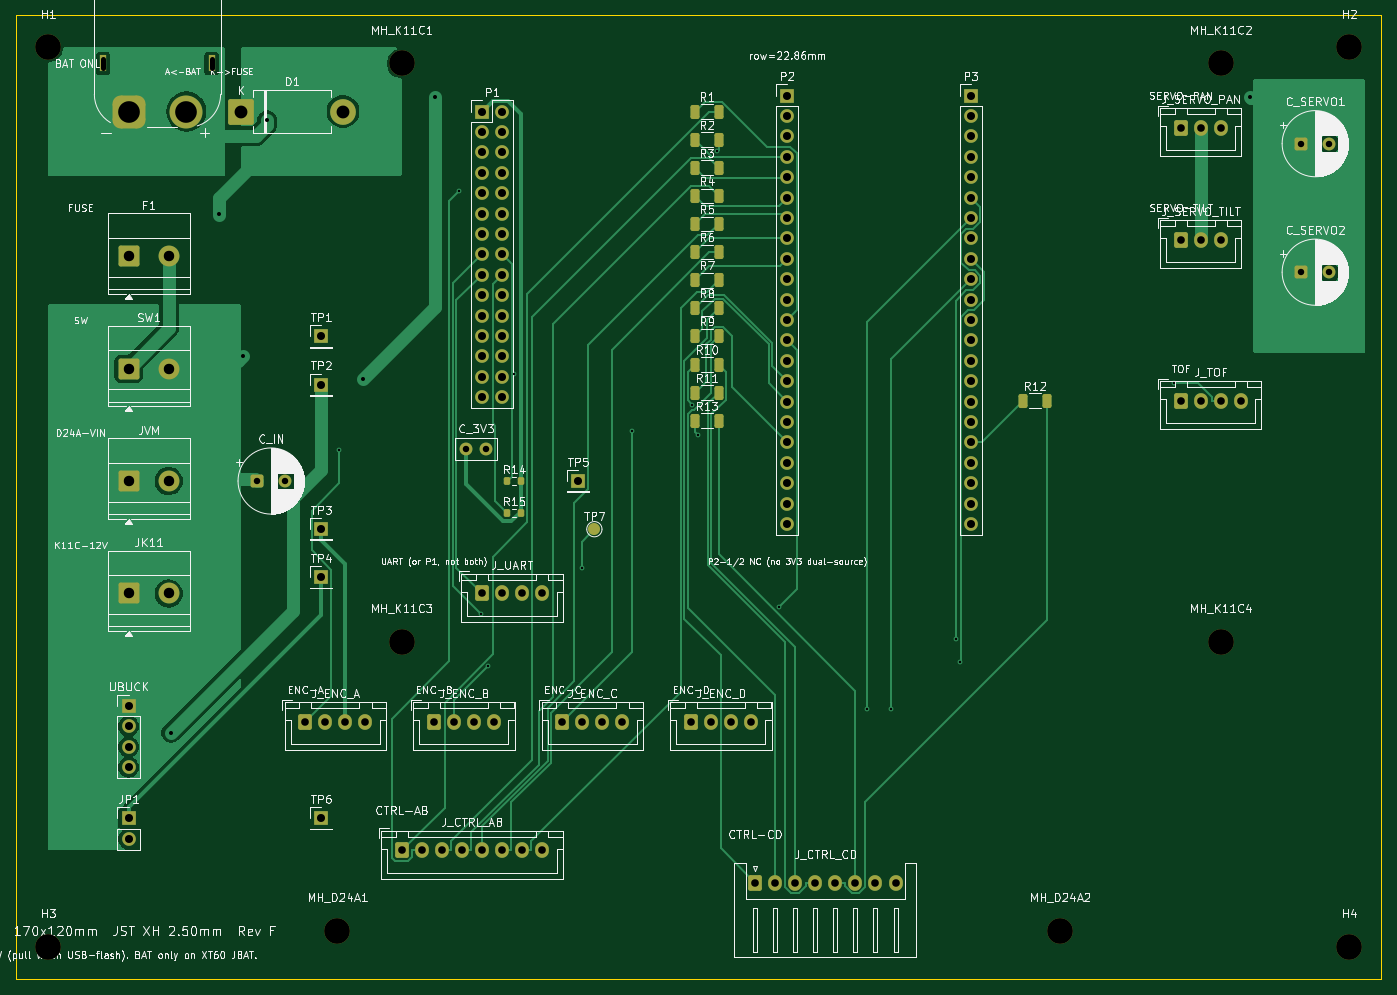
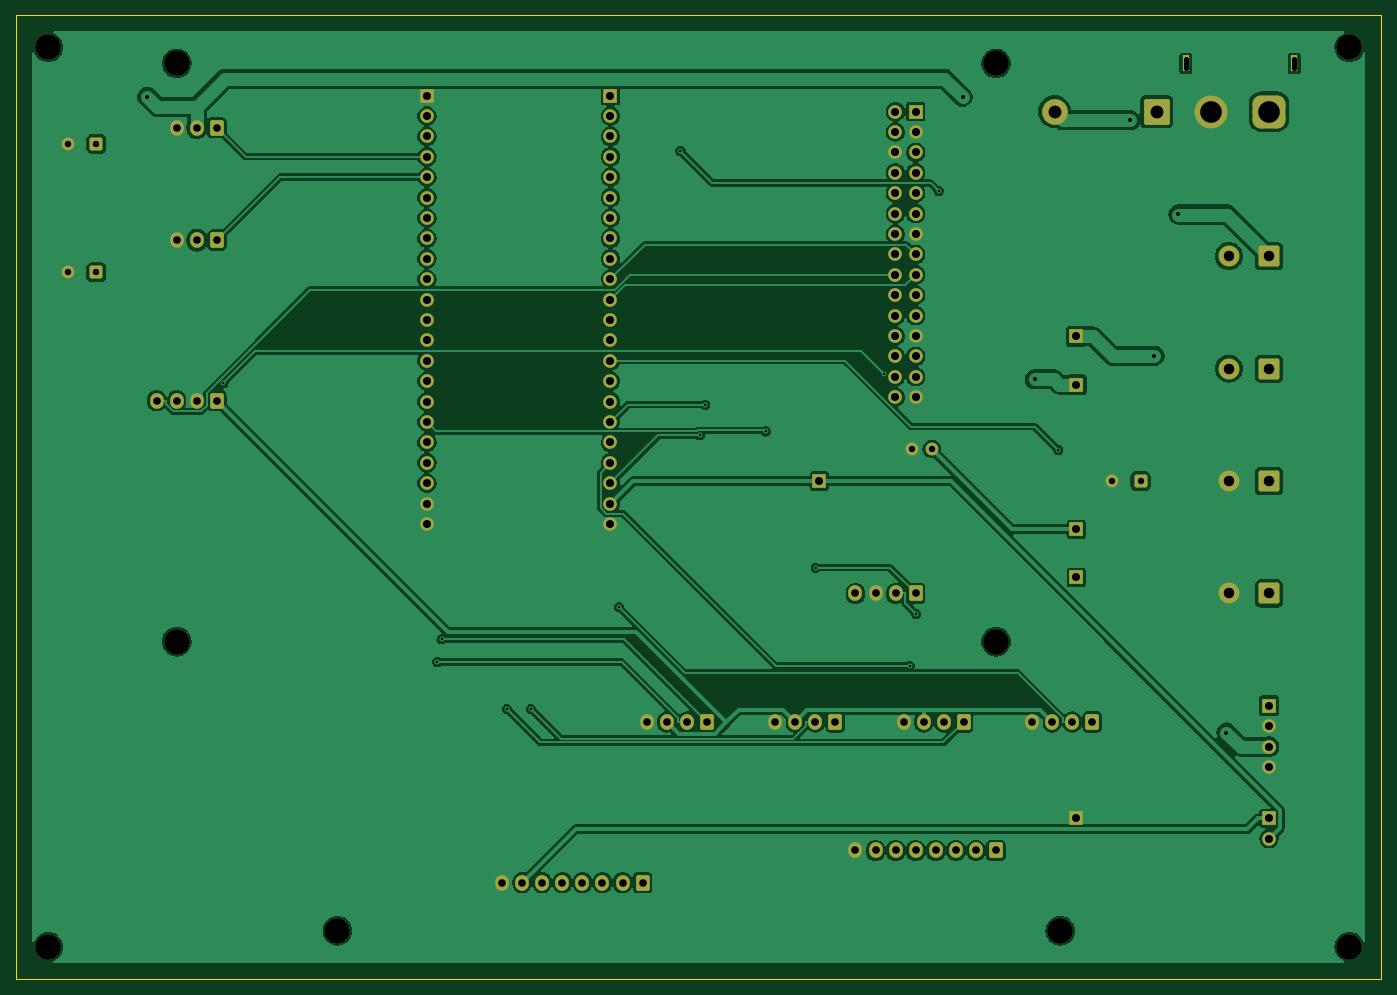
Circuit board: 8 layer files. Board 170.0 x 120.0 mm.
- bottom_copper: carrier_v1-B_Cu.gbl (182992 bytes)
- bottom_mask: carrier_v1-B_Mask.gbs (6853 bytes)
- bottom_silk: carrier_v1-B_Silkscreen.gbo (453 bytes)
- outline: carrier_v1-Edge_Cuts.gm1 (561 bytes)
- top_copper: carrier_v1-F_Cu.gtl (51005 bytes)
- top_mask: carrier_v1-F_Mask.gts (8177 bytes)
- top_silk: carrier_v1-F_Silkscreen.gto (226709 bytes)
- drill: carrier_v1.drl (3395 bytes)

=== bottom_copper: carrier_v1-B_Cu.gbl (182992 bytes, source omitted) ===
=== bottom_mask: carrier_v1-B_Mask.gbs (6853 bytes, source omitted) ===
=== bottom_silk: carrier_v1-B_Silkscreen.gbo ===
%TF.GenerationSoftware,KiCad,Pcbnew,10.0.8*%
%TF.CreationDate,2026-11-12T10:28:02+08:00*%
%TF.ProjectId,carrier_v1,63617272-6965-4725-9f76-312e6b696361,F*%
%TF.SameCoordinates,Original*%
%TF.FileFunction,Legend,Bot*%
%TF.FilePolarity,Positive*%
%FSLAX46Y46*%
G04 Gerber Fmt 4.6, Leading zero omitted, Abs format (unit mm)*
G04 Created by KiCad (PCBNEW 10.0.8) date 2026-11-12 10:28:02*
%MOMM*%
%LPD*%
G01*
G04 APERTURE LIST*
G04 APERTURE END LIST*
M02*

=== outline: carrier_v1-Edge_Cuts.gm1 ===
%TF.GenerationSoftware,KiCad,Pcbnew,10.0.8*%
%TF.CreationDate,2026-11-12T10:28:02+08:00*%
%TF.ProjectId,carrier_v1,63617272-6965-4725-9f76-312e6b696361,F*%
%TF.SameCoordinates,Original*%
%TF.FileFunction,Profile,NP*%
%FSLAX46Y46*%
G04 Gerber Fmt 4.6, Leading zero omitted, Abs format (unit mm)*
G04 Created by KiCad (PCBNEW 10.0.8) date 2026-11-12 10:28:02*
%MOMM*%
%LPD*%
G01*
G04 APERTURE LIST*
%TA.AperFunction,Profile*%
%ADD10C,0.100000*%
%TD*%
G04 APERTURE END LIST*
D10*
X0Y0D02*
X170000000Y0D01*
X170000000Y-120000000D01*
X0Y-120000000D01*
X0Y0D01*
M02*

=== top_copper: carrier_v1-F_Cu.gtl (51005 bytes, source omitted) ===
=== top_mask: carrier_v1-F_Mask.gts (8177 bytes, source omitted) ===
=== top_silk: carrier_v1-F_Silkscreen.gto (226709 bytes, source omitted) ===
=== drill: carrier_v1.drl ===
M48
; DRILL file KiCad 10.0.8 date 2026-11-12T10:28:02
; FORMAT={-:-/ absolute / metric / decimal}
; #@! TF.CreationDate,2026-11-12T10:28:02+08:00
; #@! TF.GenerationSoftware,Kicad,Pcbnew,10.0.8
; #@! TF.FileFunction,MixedPlating,1,2
FMAT,2
METRIC
; #@! TA.AperFunction,Plated,PTH,ViaDrill
T1C0.300
; #@! TA.AperFunction,Plated,PTH,ViaDrill
T2C0.500
; #@! TA.AperFunction,Plated,PTH,ComponentDrill
T3C0.600
; #@! TA.AperFunction,Plated,PTH,ComponentDrill
T4C0.800
; #@! TA.AperFunction,Plated,PTH,ComponentDrill
T5C0.950
; #@! TA.AperFunction,Plated,PTH,ComponentDrill
T6C1.000
; #@! TA.AperFunction,Plated,PTH,ComponentDrill
T7C1.300
; #@! TA.AperFunction,Plated,PTH,ComponentDrill
T8C1.600
; #@! TA.AperFunction,Plated,PTH,ComponentDrill
T9C2.700
; #@! TA.AperFunction,NonPlated,NPTH,ComponentDrill
T10C3.200
%
G90
G05
T1
X40.252Y-54.134
X55.141Y-21.885
X57.94Y-74.56
X58.761Y-81.023
X61.982Y-44.623
X70.432Y-68.793
X76.662Y-51.822
X84.196Y-48.496
X84.882Y-52.295
X87.281Y-16.91
X94.939Y-73.704
X105.903Y-86.384
X108.889Y-86.384
X117.02Y-77.698
X117.568Y-80.521
X144.211Y-45.822
T2
X19.309Y-89.316
X25.281Y-24.816
X28.267Y-42.407
X31.253Y-13.089
X43.197Y-45.339
X52.155Y-10.157
X153.679Y-10.157
T4
X30.0Y-58.0
X33.5Y-58.0
X56.0Y-54.0
X58.5Y-54.0
X160.0Y-16.0
X160.0Y-32.0
X163.5Y-16.0
X163.5Y-32.0
T5
X36.0Y-88.0
X38.5Y-88.0
X41.0Y-88.0
X43.5Y-88.0
X48.0Y-104.0
X50.5Y-104.0
X52.0Y-88.0
X53.0Y-104.0
X54.5Y-88.0
X55.5Y-104.0
X57.0Y-88.0
X58.0Y-72.0
X58.0Y-104.0
X59.5Y-88.0
X60.5Y-72.0
X60.5Y-104.0
X63.0Y-72.0
X63.0Y-104.0
X65.5Y-72.0
X65.5Y-104.0
X68.0Y-88.0
X70.5Y-88.0
X73.0Y-88.0
X75.5Y-88.0
X84.0Y-88.0
X86.5Y-88.0
X89.0Y-88.0
X91.5Y-88.0
X92.0Y-108.0
X94.5Y-108.0
X97.0Y-108.0
X99.5Y-108.0
X102.0Y-108.0
X104.5Y-108.0
X107.0Y-108.0
X109.5Y-108.0
X145.0Y-14.0
X145.0Y-28.0
X145.0Y-48.0
X147.5Y-14.0
X147.5Y-28.0
X147.5Y-48.0
X150.0Y-14.0
X150.0Y-28.0
X150.0Y-48.0
X152.5Y-48.0
T6
X14.0Y-86.0
X14.0Y-88.54
X14.0Y-91.08
X14.0Y-93.62
X14.0Y-100.0
X14.0Y-102.54
X38.0Y-40.0
X38.0Y-46.0
X38.0Y-64.0
X38.0Y-70.0
X38.0Y-100.0
X58.0Y-12.0
X58.0Y-14.54
X58.0Y-17.08
X58.0Y-19.62
X58.0Y-22.16
X58.0Y-24.7
X58.0Y-27.24
X58.0Y-29.78
X58.0Y-32.32
X58.0Y-34.86
X58.0Y-37.4
X58.0Y-39.94
X58.0Y-42.48
X58.0Y-45.02
X58.0Y-47.56
X60.54Y-12.0
X60.54Y-14.54
X60.54Y-17.08
X60.54Y-19.62
X60.54Y-22.16
X60.54Y-24.7
X60.54Y-27.24
X60.54Y-29.78
X60.54Y-32.32
X60.54Y-34.86
X60.54Y-37.4
X60.54Y-39.94
X60.54Y-42.48
X60.54Y-45.02
X60.54Y-47.56
X70.0Y-58.0
X96.0Y-10.0
X96.0Y-12.54
X96.0Y-15.08
X96.0Y-17.62
X96.0Y-20.16
X96.0Y-22.7
X96.0Y-25.24
X96.0Y-27.78
X96.0Y-30.32
X96.0Y-32.86
X96.0Y-35.4
X96.0Y-37.94
X96.0Y-40.48
X96.0Y-43.02
X96.0Y-45.56
X96.0Y-48.1
X96.0Y-50.64
X96.0Y-53.18
X96.0Y-55.72
X96.0Y-58.26
X96.0Y-60.8
X96.0Y-63.34
X118.86Y-10.0
X118.86Y-12.54
X118.86Y-15.08
X118.86Y-17.62
X118.86Y-20.16
X118.86Y-22.7
X118.86Y-25.24
X118.86Y-27.78
X118.86Y-30.32
X118.86Y-32.86
X118.86Y-35.4
X118.86Y-37.94
X118.86Y-40.48
X118.86Y-43.02
X118.86Y-45.56
X118.86Y-48.1
X118.86Y-50.64
X118.86Y-53.18
X118.86Y-55.72
X118.86Y-58.26
X118.86Y-60.8
X118.86Y-63.34
T7
X14.0Y-30.0
X14.0Y-44.0
X14.0Y-58.0
X14.0Y-72.0
X19.0Y-30.0
X19.0Y-44.0
X19.0Y-58.0
X19.0Y-72.0
T8
X28.0Y-12.0
X40.7Y-12.0
T9
X14.0Y-12.0
X21.2Y-12.0
T10
X4.0Y-4.0
X4.0Y-116.0
X40.0Y-114.0
X48.0Y-6.0
X48.0Y-78.0
X130.0Y-114.0
X150.0Y-6.0
X150.0Y-78.0
X166.0Y-4.0
X166.0Y-116.0
T3
X10.85Y-5.45G85X10.85Y-6.55
G05
X24.35Y-5.45G85X24.35Y-6.55
G05
M30
